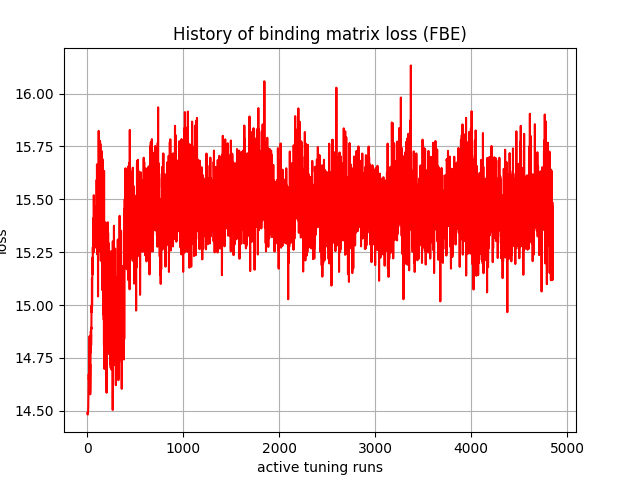

Values plotted in this chart, from the file beside it:
, 0
0, 14.49
1, 14.49
2, 14.48
3, 14.48
4, 14.48
5, 14.48
6, 14.48
7, 14.49
8, 14.49
9, 14.5
10, 14.51
11, 14.56
12, 14.58
13, 14.59
14, 14.64
15, 14.67
16, 14.65
17, 14.65
18, 14.66
19, 14.7
20, 14.78
21, 14.67
22, 14.65
23, 14.71
24, 14.85
25, 14.61
26, 14.63
27, 14.78
28, 14.59
29, 14.6
30, 14.72
31, 14.58
32, 14.65
33, 14.71
34, 14.74
35, 14.81
36, 14.78
37, 14.88
38, 14.79
39, 14.86
40, 14.81
41, 14.89
42, 14.89
43, 14.89
44, 14.99
45, 14.97
46, 15
47, 14.98
48, 15.02
49, 15.13
50, 15
51, 15.12
52, 15.13
53, 15.14
54, 15.15
55, 15.22
56, 15.15
57, 15.23
58, 15.27
59, 15.25
... 4,790 more rows
